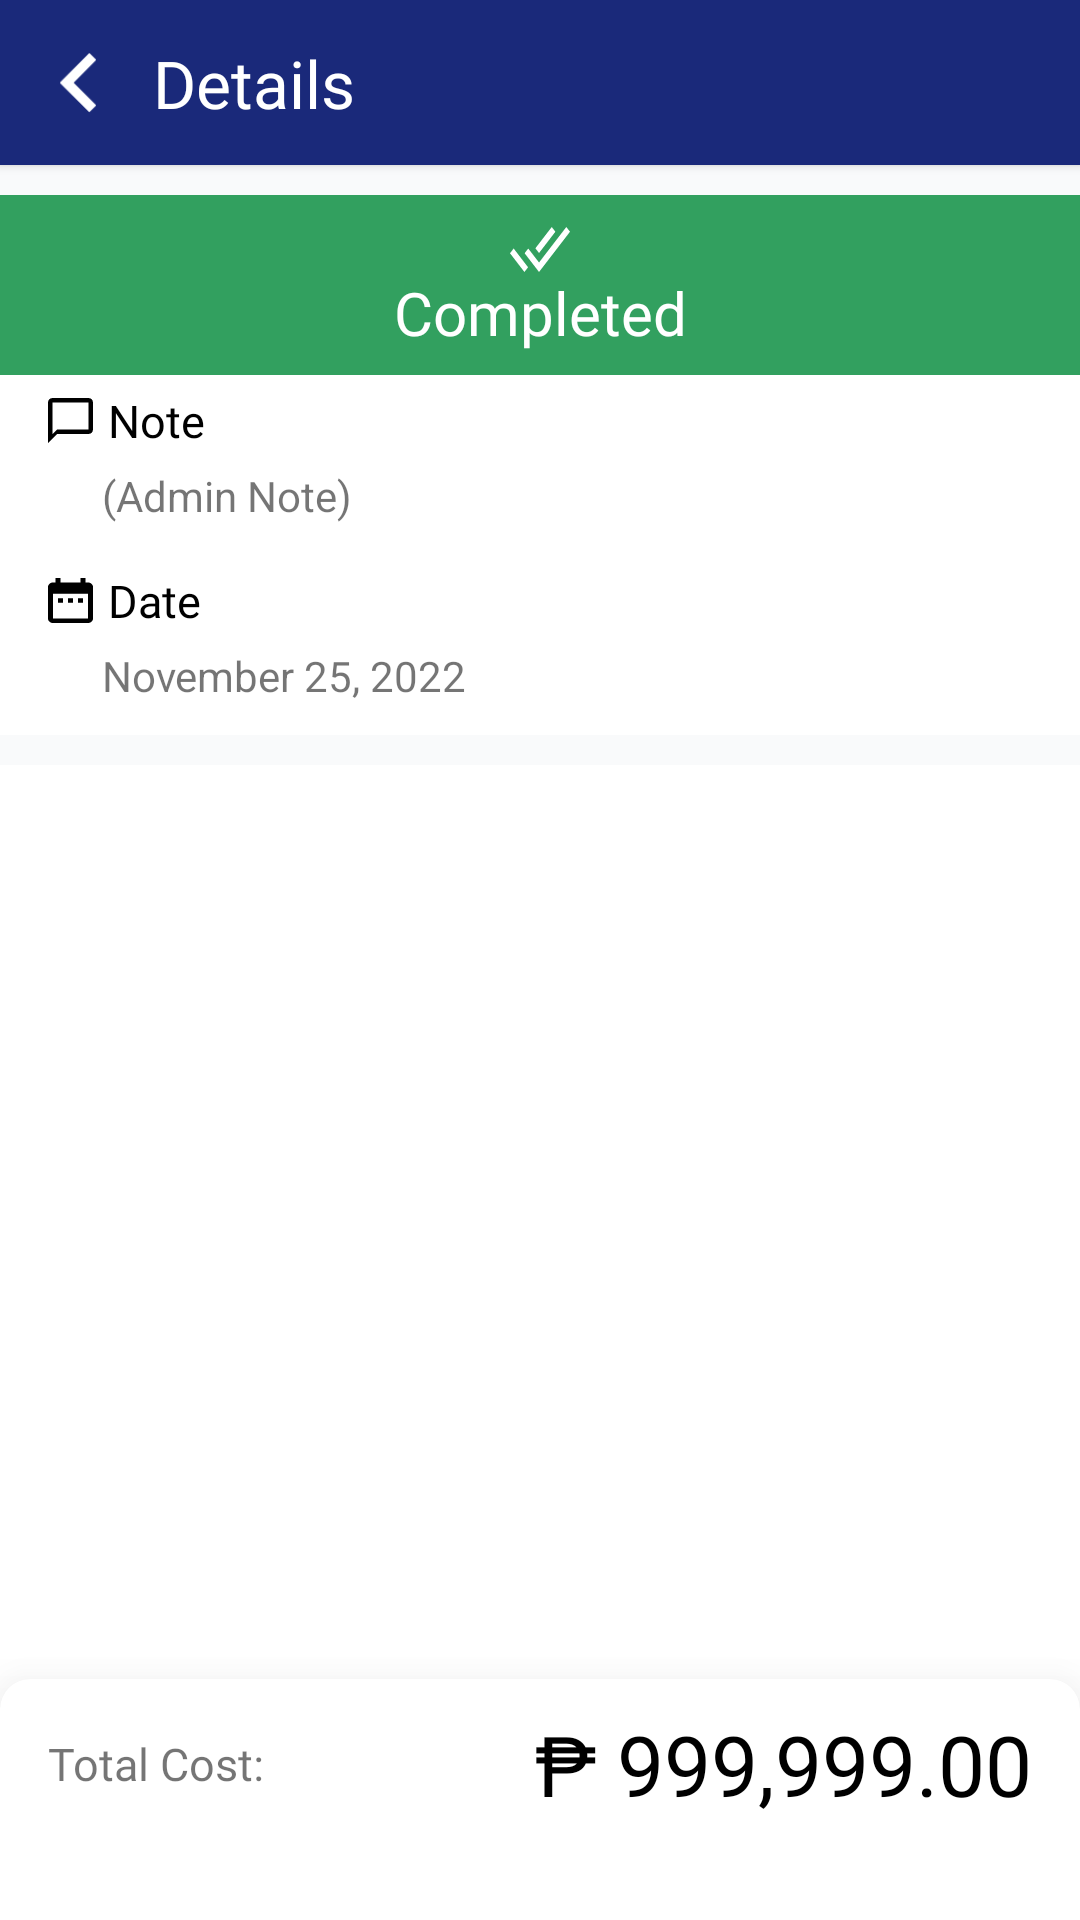

This screen was rendered from an Android layout file. Write that file and the resources it references.
<!-- AndroidManifest.xml: application theme Theme.SupplyManagementApp -->
<!-- res/layout/fragment_requisition_details.xml -->
<?xml version="1.0" encoding="utf-8"?>
<androidx.constraintlayout.widget.ConstraintLayout xmlns:android="http://schemas.android.com/apk/res/android"
    xmlns:app="http://schemas.android.com/apk/res-auto"
    xmlns:tools="http://schemas.android.com/tools"
    android:layout_width="match_parent"
    android:layout_height="match_parent"
    android:background="#F9FAFB"
    tools:context=".Views.RequisitionDetailsFragment">

    <androidx.cardview.widget.CardView
        android:id="@+id/cardView6"
        android:layout_width="match_parent"
        android:layout_height="55dp"
        android:backgroundTint="@color/primary"
        app:cardCornerRadius="0dp"
        app:layout_constraintEnd_toEndOf="parent"
        app:layout_constraintStart_toStartOf="parent"
        app:layout_constraintTop_toTopOf="parent">

        <androidx.constraintlayout.widget.ConstraintLayout
            android:layout_width="match_parent"
            android:layout_height="match_parent">

            <ImageView
                android:id="@+id/btnBack"
                android:layout_width="20dp"
                android:layout_height="20dp"
                android:layout_gravity="center|left"
                android:layout_marginStart="16dp"
                android:src="@drawable/back_icon"
                app:layout_constraintBottom_toBottomOf="parent"
                app:layout_constraintStart_toStartOf="parent"
                app:layout_constraintTop_toTopOf="parent" />

            <TextView
                android:id="@+id/textView26"
                android:layout_width="wrap_content"
                android:layout_height="wrap_content"
                android:layout_marginStart="15dp"
                android:fontFamily="@font/intermedium"
                android:text="Details"
                android:textColor="@color/white"
                android:textSize="22dp"
                app:layout_constraintBottom_toBottomOf="@+id/btnBack"
                app:layout_constraintStart_toEndOf="@+id/btnBack"
                app:layout_constraintTop_toTopOf="@+id/btnBack" />
        </androidx.constraintlayout.widget.ConstraintLayout>

    </androidx.cardview.widget.CardView>

    <androidx.constraintlayout.widget.ConstraintLayout
        android:id="@+id/clBgStatus"
        android:layout_width="match_parent"
        android:layout_height="60dp"
        android:layout_marginTop="10dp"
        android:background="#32A05F"
        app:layout_constraintEnd_toEndOf="parent"
        app:layout_constraintStart_toStartOf="parent"
        app:layout_constraintTop_toBottomOf="@+id/cardView6">

        <TextView
            android:id="@+id/tvStatus"
            android:layout_width="wrap_content"
            android:layout_height="wrap_content"
            android:drawableTop="@drawable/completed_icon_inactive"
            android:drawableTint="@color/white"
            android:fontFamily="@font/intersemibold"
            android:paddingTop="3dp"
            android:text="Completed"
            android:textColor="@color/white"
            android:textSize="20dp"
            app:layout_constraintBottom_toBottomOf="parent"
            app:layout_constraintEnd_toEndOf="parent"
            app:layout_constraintStart_toStartOf="parent"
            app:layout_constraintTop_toTopOf="parent" />

    </androidx.constraintlayout.widget.ConstraintLayout>

    <LinearLayout
        android:id="@+id/llNote"
        android:layout_width="match_parent"
        android:layout_height="wrap_content"
        android:background="@color/white"
        android:minHeight="60dp"
        android:orientation="vertical"
        android:paddingHorizontal="16dp"
        app:layout_constraintEnd_toEndOf="parent"
        app:layout_constraintStart_toStartOf="parent"
        app:layout_constraintTop_toBottomOf="@+id/clBgStatus">

        <TextView
            android:layout_width="match_parent"
            android:layout_height="wrap_content"
            android:layout_weight="1"
            android:drawableLeft="@drawable/ic_chat_bubble"
            android:drawablePadding="5dp"
            android:fontFamily="@font/intermedium"
            android:gravity="center|left"
            android:text="Note"
            android:textColor="@color/black"
            android:textSize="15dp" />

        <TextView
            android:id="@+id/tvAdminNote"
            android:layout_width="match_parent"
            android:layout_height="wrap_content"
            android:layout_marginLeft="18dp"
            android:layout_weight="1"
            android:text="(Admin Note)" />
    </LinearLayout>

    <LinearLayout
        android:id="@+id/llDate"
        android:layout_width="match_parent"
        android:layout_height="wrap_content"
        android:background="@color/white"
        android:minHeight="60dp"
        android:orientation="vertical"
        android:paddingHorizontal="16dp"
        app:layout_constraintEnd_toEndOf="parent"
        app:layout_constraintStart_toStartOf="parent"
        app:layout_constraintTop_toBottomOf="@+id/llNote">

        <TextView
            android:layout_width="match_parent"
            android:layout_height="wrap_content"
            android:layout_weight="1"
            android:background="@color/white"
            android:drawableLeft="@drawable/ic_date_range"
            android:drawablePadding="5dp"
            android:fontFamily="@font/intermedium"
            android:gravity="center|left"
            android:text="Date"
            android:textColor="@color/black"
            android:textSize="15dp" />

        <TextView
            android:id="@+id/tvDate"
            android:layout_width="match_parent"
            android:layout_height="wrap_content"
            android:layout_marginLeft="18dp"
            android:layout_weight="1"
            android:text="November 25, 2022" />
    </LinearLayout>

    <androidx.core.widget.NestedScrollView
        android:id="@+id/nestedScrollView"
        android:layout_width="match_parent"
        android:layout_height="0dp"
        android:layout_marginTop="10dp"
        android:background="@color/white"
        android:fillViewport="true"
        app:layout_constraintBottom_toBottomOf="parent"
        app:layout_constraintEnd_toEndOf="parent"
        app:layout_constraintStart_toStartOf="parent"
        app:layout_constraintTop_toBottomOf="@+id/llDate">

        <LinearLayout
            android:layout_width="match_parent"
            android:layout_height="wrap_content"
            android:orientation="vertical">

            <androidx.recyclerview.widget.RecyclerView
                android:id="@+id/rvRequisitionItems"
                android:layout_width="match_parent"
                android:layout_height="wrap_content"
                android:layout_marginBottom="90dp"
                android:paddingHorizontal="16dp" />
        </LinearLayout>
    </androidx.core.widget.NestedScrollView>

    <androidx.cardview.widget.CardView
        android:id="@+id/materialCardView4"
        android:layout_width="match_parent"
        android:layout_marginBottom="-10dp"
        android:layout_height="90dp"
        android:elevation="20dp"
        app:cardElevation="20dp"
        app:cardCornerRadius="10dp"
        app:layout_constraintBottom_toBottomOf="parent"
        app:layout_constraintEnd_toEndOf="parent"
        app:layout_constraintStart_toStartOf="parent" >

        <androidx.constraintlayout.widget.ConstraintLayout
            android:layout_width="match_parent"
            android:layout_height="match_parent">

            <TextView
                android:id="@+id/textView31"
                android:layout_width="wrap_content"
                android:layout_height="wrap_content"
                android:text="Total Cost: "
                android:layout_marginTop="18dp"
                android:layout_marginStart="16dp"
                android:textSize="15dp"
                android:fontFamily="@font/interregular"
                app:layout_constraintStart_toStartOf="parent"
                app:layout_constraintTop_toTopOf="parent" />

            <TextView
                android:id="@+id/tvTotalCost"
                android:layout_width="wrap_content"
                android:layout_height="wrap_content"
                android:text="₱ 999,999.00"
                android:textColor="@color/black"
                android:textSize="28dp"
                android:fontFamily="@font/intermedium"
                android:layout_marginEnd="16dp"
                app:layout_constraintBottom_toBottomOf="@+id/textView31"
                app:layout_constraintEnd_toEndOf="parent"
                app:layout_constraintTop_toTopOf="@+id/textView31" />
        </androidx.constraintlayout.widget.ConstraintLayout>
    </androidx.cardview.widget.CardView>


</androidx.constraintlayout.widget.ConstraintLayout>
<!-- resources referenced by this layout -->
<resources>
  <color name="black">#FF000000</color>
  <color name="primary">#1A297A</color>
  <color name="white">#FFFFFFFF</color>
  <!-- drawable back_icon: png bitmap (drawable-hdpi, 483 bytes) -->
  <!-- drawable completed_icon_inactive: png bitmap (drawable-hdpi, 652 bytes) -->
  <!-- drawable ic_chat_bubble: png bitmap (drawable-hdpi, 244 bytes) -->
  <!-- drawable ic_date_range: png bitmap (drawable-hdpi, 274 bytes) -->
  <style name="Theme.SupplyManagementApp" parent="Theme.MaterialComponents.DayNight.NoActionBar">
          
          <item name="colorPrimary">@color/primary</item>
          <item name="colorPrimaryVariant">@color/purple_700</item>
          <item name="colorOnPrimary">@color/white</item>
          
          <item name="colorSecondary">@color/teal_200</item>
          <item name="colorSecondaryVariant">@color/teal_700</item>
          <item name="colorOnSecondary">@color/black</item>
          
          <item name="android:statusBarColor">@color/transparent</item>
          
  
      </style>
  <color name="purple_700">#FF3700B3</color>
  <color name="teal_200">#FF03DAC5</color>
  <color name="teal_700">#FF018786</color>
  <color name="transparent">#00FFFFFF</color>
</resources>
